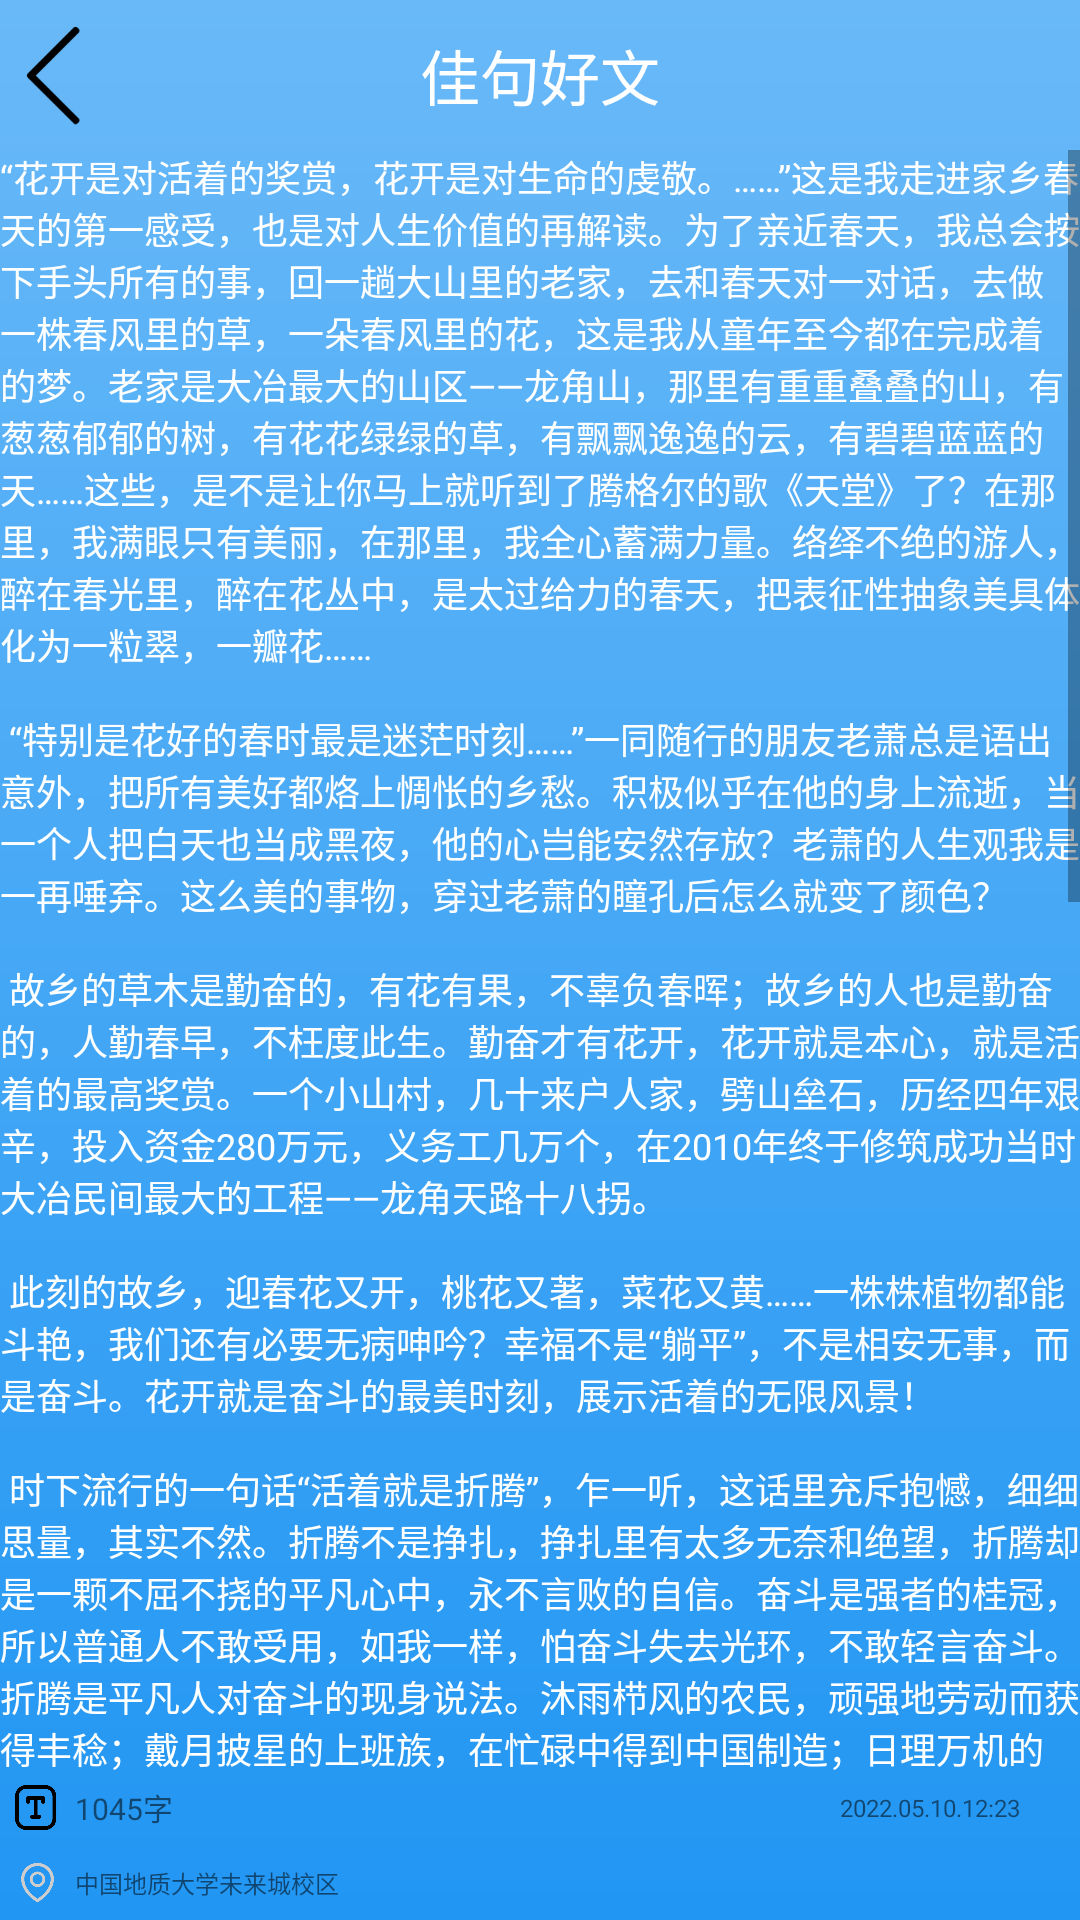

Here is an Android app screen rendered from its layout file. Give the layout XML and the strings, colors and styles it references.
<!-- AndroidManifest.xml: application theme Theme.Mind_Maker -->
<!-- res/layout/activity_passage.xml -->
<?xml version="1.0" encoding="utf-8"?>
<LinearLayout xmlns:android="http://schemas.android.com/apk/res/android"
    android:orientation="vertical"
    android:layout_width="match_parent"
    android:layout_height="match_parent"
    android:background="@drawable/bg_passage">
    <LinearLayout
        android:layout_width="match_parent"
        android:layout_height="match_parent"
        android:orientation="vertical"
        android:id="@+id/passage_layout"
        >
        <RelativeLayout
            android:id="@+id/r1"
            android:layout_width="match_parent"
            android:layout_height="50dp"
            android:orientation="horizontal"
            >
            <ImageView
                android:id="@+id/back"
                android:layout_width="50dp"
                android:layout_height="50dp"
                android:src="@drawable/back"
                />
            <TextView
                android:layout_width="match_parent"
                android:layout_height="50dp"
                android:text="佳句好文"
                android:textSize="20sp"
                android:textColor="@color/white"
                android:gravity="center"
                android:layout_gravity="center"
                />
            
        </RelativeLayout>

        <ScrollView
            android:layout_width="match_parent"
            android:layout_height="match_parent"
            android:layout_weight="1">
            <LinearLayout
                android:layout_width="match_parent"
                android:layout_height="wrap_content"
                android:orientation="vertical"
                >
                <TextView
                    android:layout_width="match_parent"
                    android:layout_height="wrap_content"
                    android:text="@string/test_passage"
                    android:textColor="@color/white"
                    android:textSize="12sp" />
            </LinearLayout>
        </ScrollView>
        <LinearLayout
            android:layout_width="match_parent"
            android:layout_height="wrap_content"
            android:orientation="horizontal"
            >
            <ImageView
                android:layout_width="25dp"
                android:layout_height="25dp"
                android:src="@drawable/count"
                android:padding="5dp"/>
            <TextView
                android:layout_width="wrap_content"
                android:layout_height="match_parent"
                android:layout_weight="1"
                android:text="1045字"
                android:textSize="10sp"
                android:gravity="center_vertical"
                />
            <TextView
                android:layout_width="wrap_content"
                android:layout_height="match_parent"
                android:text="2022.05.10.12:23"
                android:gravity="center"
                android:textSize="8sp"
                android:layout_marginEnd="20dp"
                />
        </LinearLayout>
        <LinearLayout
            android:layout_width="match_parent"
            android:layout_height="wrap_content"
            android:orientation="horizontal"
            >
            <ImageView
                android:layout_width="25dp"
                android:layout_height="25dp"
                android:src="@drawable/location"
                android:padding="5dp"/>
            <TextView
                android:layout_width="wrap_content"
                android:layout_height="match_parent"
                android:text="中国地质大学未来城校区"
                android:textSize="8sp"
                android:gravity="center"
                />
        </LinearLayout>
    </LinearLayout>

</LinearLayout>
<!-- resources referenced by this layout -->
<resources>
  <color name="white">#FFFFFFFF</color>
  <!-- drawable back: png bitmap (drawable-v24, 2561 bytes) -->
  <!-- drawable bg_passage (drawable) -->
  <?xml version="1.0" encoding="utf-8"?>
  <shape xmlns:android="http://schemas.android.com/apk/res/android">
      <gradient
          android:startColor="#69b9f8"
          android:endColor="#2196f3"
          android:angle="-90"
          />
          
  </shape>
  <!-- drawable count: png bitmap (drawable, 4831 bytes) -->
  <!-- drawable location: png bitmap (drawable, 9257 bytes) -->
  <!-- drawable save: png bitmap (drawable, 4115 bytes) -->
  <string name="test_passage">“花开是对活着的奖赏，花开是对生命的虔敬。……”这是我走进家乡春天的第一感受，也是对人生价值的再解读。为了亲近春天，我总会按下手头所有的事，回一趟大山里的老家，去和春天对一对话，去做一株春风里的草，一朵春风里的花，这是我从童年至今都在完成着的梦。老家是大冶最大的山区——龙角山，那里有重重叠叠的山，有葱葱郁郁的树，有花花绿绿的草，有飘飘逸逸的云，有碧碧蓝蓝的天……这些，是不是让你马上就听到了腾格尔的歌《天堂》了？在那里，我满眼只有美丽，在那里，我全心蓄满力量。络绎不绝的游人，醉在春光里，醉在花丛中，是太过给力的春天，把表征性抽象美具体化为一粒翠，一瓣花……\n\n
  
  “特别是花好的春时最是迷茫时刻……”一同随行的朋友老萧总是语出意外，把所有美好都烙上惆怅的乡愁。积极似乎在他的身上流逝，当一个人把白天也当成黑夜，他的心岂能安然存放？老萧的人生观我是一再唾弃。这么美的事物，穿过老萧的瞳孔后怎么就变了颜色？\n\n
  
  故乡的草木是勤奋的，有花有果，不辜负春晖；故乡的人也是勤奋的，人勤春早，不枉度此生。勤奋才有花开，花开就是本心，就是活着的最高奖赏。一个小山村，几十来户人家，劈山垒石，历经四年艰辛，投入资金280万元，义务工几万个，在2010年终于修筑成功当时大冶民间最大的工程——龙角天路十八拐。\n\n
  
  此刻的故乡，迎春花又开，桃花又著，菜花又黄……一株株植物都能斗艳，我们还有必要无病呻吟？幸福不是“躺平”，不是相安无事，而是奋斗。花开就是奋斗的最美时刻，展示活着的无限风景！\n\n
  
  时下流行的一句话“活着就是折腾”，乍一听，这话里充斥抱憾，细细思量，其实不然。折腾不是挣扎，挣扎里有太多无奈和绝望，折腾却是一颗不屈不挠的平凡心中，永不言败的自信。奋斗是强者的桂冠，所以普通人不敢受用，如我一样，怕奋斗失去光环，不敢轻言奋斗。折腾是平凡人对奋斗的现身说法。沐雨栉风的农民，顽强地劳动而获得丰稔；戴月披星的上班族，在忙碌中得到中国制造；日理万机的帷幄者，在上层建筑上打造复兴梦。尼采说：“每一个不曾起舞的日子，都是对生命的辜负。”“起舞”就是花开的瞬间，是全力以赴的实现自身价值的展示。\n\n
  
  儿时记忆扎根蒂固。为了花开，每逢早春，爷爷总会赤脚插进有冰凌的水田，冰凌燃烧的声音比铧犁破冰的响声更让人动情，就这样爷爷开始了他那周而复始的劳作。农家人，一刻农时也不得耽误，一季接一季，所有人都是你追我赶，争先恐后，错过就是对时节的亏负。从菜花黄桃花红开始，爷爷的脸总是红的，滴酒不沾的爷爷，是什么使他过了量？原来是一茬茬的花开呀！爷爷的田园总是被打扮得花枝招展，那花开就是对他最高的奖赏，城里人享受不来的幸福，一个为花开而活的农民的幸福。\n\n
  
  儿时记忆扎根蒂固。花开的时日，奶奶的故事总会更新，那些关于花儿的故事带着善念，把我的心空擦得雪亮雪亮。那故事里有星星，有月亮，有太阳，有云朵，有彩虹，有蝴蝶……所有美好都被包容……\n\n
  
  奶奶说：据传龙角山有一种花叫“仙若兰”，似幽兰若牡丹，似桃红若粉杏。千年才有一遭，也只有胸怀大志，不计得失者才能一遇。文曲星五太爷就看到过，“仙若兰”是能飘忽游动的，她带着五太爷跑呀跑呀，最后消失在一丛何首乌下。后来五太爷在那丛何首乌下挖出了一个价值连城的“首人”，五太爷本不是贪婪之人，就拿那“首人”换得钱来为大家盖了近百里最豪华的公共学堂。只可惜那学堂毁于多灾多难的民国，毁在日本人手上。我说：后来再没有人看到过“仙若兰”了？奶奶一笑：幸运的人都有机会看到，只是在梦里，你奶奶就梦到过，梦到后就有了你这小调皮呀……多年以后，终于明白，“仙若兰”呀，那是山村人们那颗奋发不屈的心呀！\n\n
  
  我虽不是强者，但我不喜欢《用力地活着》那歌让人压抑和懒洋洋的调子，却喜欢充满活力的这几句词：“我们都在用力的活着，酸甜苦辣里，醒过也醉过，也曾倔强脆弱，依然执着，相信花开以后，会结果……”\n\n
  
  朋友呀，我们是不能决定月亮什么时候离开，但我们能决定自己什么时候掀开窗帘，让清晨第一抹阳光照进来。努力者得到的几率总是比等待者多得多……\n</string>
  <style name="Theme.Mind_Maker" parent="Theme.MaterialComponents.DayNight.NoActionBar.Bridge">
          
          <item name="colorPrimary">@color/purple_500</item>
          <item name="colorPrimaryVariant">#00B0FF</item>
          <item name="colorOnPrimary">@color/white</item>
          
          <item name="colorSecondary">@color/teal_200</item>
          <item name="colorSecondaryVariant">@color/teal_700</item>
          <item name="colorOnSecondary">@color/black</item>
          
          <item name="android:statusBarColor" tools:targetApi="l">?attr/colorPrimaryVariant</item>
          
      </style>
  <color name="purple_500">#FF6200EE</color>
  <color name="teal_200">#FF03DAC5</color>
  <color name="teal_700">#FF018786</color>
  <color name="black">#FF000000</color>
</resources>
